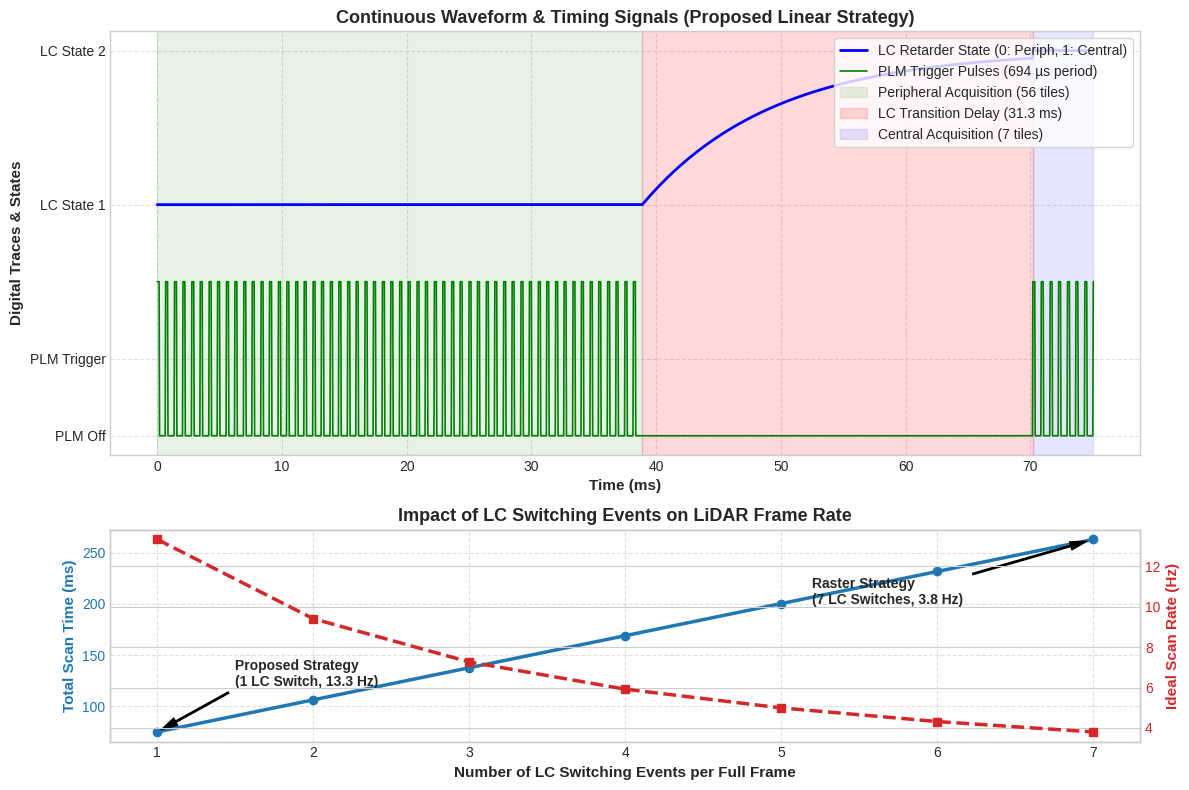

The script that saved this image:
import numpy as np
import matplotlib.pyplot as plt

# ============================================================
# 7 × 9 DMD–PLM LiDAR TIMING & PERFORMANCE GRAPH
# ============================================================

# -----------------------------
# Timing parameters
# -----------------------------
DMD_PERIOD_US = 30.72          # DLP7000 pattern period
PLM_PERIOD_US = 694.44         # DLP6750 @ 1440 holograms/s
LC_RISE_MS = 31.3              # LCC1221-B published rise time

N_PERIPHERAL = 56
N_CENTRAL = 7
N_TOTAL = N_PERIPHERAL + N_CENTRAL

# Timeline calculations (Proposed 1-Switch Strategy)
t_peripheral_end = N_PERIPHERAL * (PLM_PERIOD_US / 1000.0)      # ~38.89 ms
t_lc_switch_end = t_peripheral_end + LC_RISE_MS                 # ~70.19 ms
t_total_end = t_lc_switch_end + N_CENTRAL * (PLM_PERIOD_US / 1000.0) # ~75.05 ms

# Set plot style
plt.style.use('seaborn-v0_8-whitegrid' if 'seaborn-v0_8-whitegrid' in plt.style.available else 'default')

fig, (ax1, ax2) = plt.subplots(
    2, 1, 
    figsize=(12, 8), 
    gridspec_kw={'height_ratios': [2, 1]}
)

# ============================================================
# TOP GRAPH: Continuous Waveform Logic Analyzer Traces
# ============================================================
t = np.linspace(0, t_total_end, 2000)

# LC State transition curve (exponential response during switch)
lc_state = np.zeros_like(t)
mask_peripheral = t < t_peripheral_end
mask_switch = (t >= t_peripheral_end) & (t < t_lc_switch_end)
mask_central = t >= t_lc_switch_end

lc_state[mask_peripheral] = 0.0
lc_state[mask_switch] = 1.0 - np.exp(-(t[mask_switch] - t_peripheral_end) / (LC_RISE_MS / 3.0))
lc_state[mask_central] = 1.0

# PLM Trigger Pulse Train
plm_pulses = np.zeros_like(t)
tile_times = list(np.arange(0, t_peripheral_end, PLM_PERIOD_US / 1000.0)) + \
             list(np.arange(t_lc_switch_end, t_total_end, PLM_PERIOD_US / 1000.0))

for tt in tile_times:
    idx = np.argmin(np.abs(t - tt))
    plm_pulses[idx:idx+5] = 1.0

# Plot signal waveforms with vertical offset for digital channel view
ax1.plot(t, lc_state + 3.0, 'b-', label='LC Retarder State (0: Periph, 1: Central)', linewidth=2)
ax1.plot(t, plm_pulses + 1.5, 'g-', label='PLM Trigger Pulses (694 µs period)', linewidth=1.2)

# Highlight operating phase regions
ax1.axvspan(0, t_peripheral_end, color='green', alpha=0.1, label='Peripheral Acquisition (56 tiles)')
ax1.axvspan(t_peripheral_end, t_lc_switch_end, color='red', alpha=0.15, label=f'LC Transition Delay ({LC_RISE_MS} ms)')
ax1.axvspan(t_lc_switch_end, t_total_end, color='blue', alpha=0.1, label='Central Acquisition (7 tiles)')

ax1.set_yticks([1.5, 2.0, 3.0, 4.0])
ax1.set_yticklabels(['PLM Off', 'PLM Trigger', 'LC State 1', 'LC State 2'])
ax1.set_xlabel('Time (ms)', fontsize=11, fontweight='bold')
ax1.set_ylabel('Digital Traces & States', fontsize=11, fontweight='bold')
ax1.set_title('Continuous Waveform & Timing Signals (Proposed Linear Strategy)', fontsize=13, fontweight='bold')
ax1.grid(True, linestyle='--', alpha=0.6)
ax1.legend(loc='upper right', frameon=True)

# ============================================================
# BOTTOM GRAPH: Frame Rate & Scan Time vs LC Switches
# ============================================================
switches = np.arange(1, 8)
lc_times = switches * LC_RISE_MS
plm_time_total = N_TOTAL * (PLM_PERIOD_US / 1000.0)
total_scan_times = plm_time_total + lc_times
frame_rates = 1000.0 / total_scan_times

color1 = 'tab:blue'
ax2.set_xlabel('Number of LC Switching Events per Full Frame', fontsize=11, fontweight='bold')
ax2.set_ylabel('Total Scan Time (ms)', color=color1, fontsize=11, fontweight='bold')
line1 = ax2.plot(switches, total_scan_times, color=color1, marker='o', linewidth=2.5, label='Total Scan Time (ms)')
ax2.tick_params(axis='y', labelcolor=color1)

ax2_twin = ax2.twinx()
color2 = 'tab:red'
ax2_twin.set_ylabel('Ideal Scan Rate (Hz)', color=color2, fontsize=11, fontweight='bold')
line2 = ax2_twin.plot(switches, frame_rates, color=color2, marker='s', linestyle='--', linewidth=2.5, label='Frame Rate (Hz)')
ax2_twin.tick_params(axis='y', labelcolor=color2)

# Annotate strategies
ax2.annotate('Proposed Strategy\n(1 LC Switch, 13.3 Hz)', xy=(1, total_scan_times[0]), xytext=(1.5, 120),
             arrowprops=dict(facecolor='black', shrink=0.05, width=1, headwidth=6), fontweight='bold')
ax2.annotate('Raster Strategy\n(7 LC Switches, 3.8 Hz)', xy=(7, total_scan_times[-1]), xytext=(5.2, 200),
             arrowprops=dict(facecolor='black', shrink=0.05, width=1, headwidth=6), fontweight='bold')

ax2.set_title('Impact of LC Switching Events on LiDAR Frame Rate', fontsize=13, fontweight='bold')
ax2.grid(True, linestyle='--', alpha=0.6)

plt.tight_layout()

# Save
plt.savefig('DMD_PLM_LiDAR_Timing_Graph.png', dpi=300, bbox_inches='tight')
plt.savefig('DMD_PLM_LiDAR_Timing_Graph.pdf', bbox_inches='tight')

plt.show()
